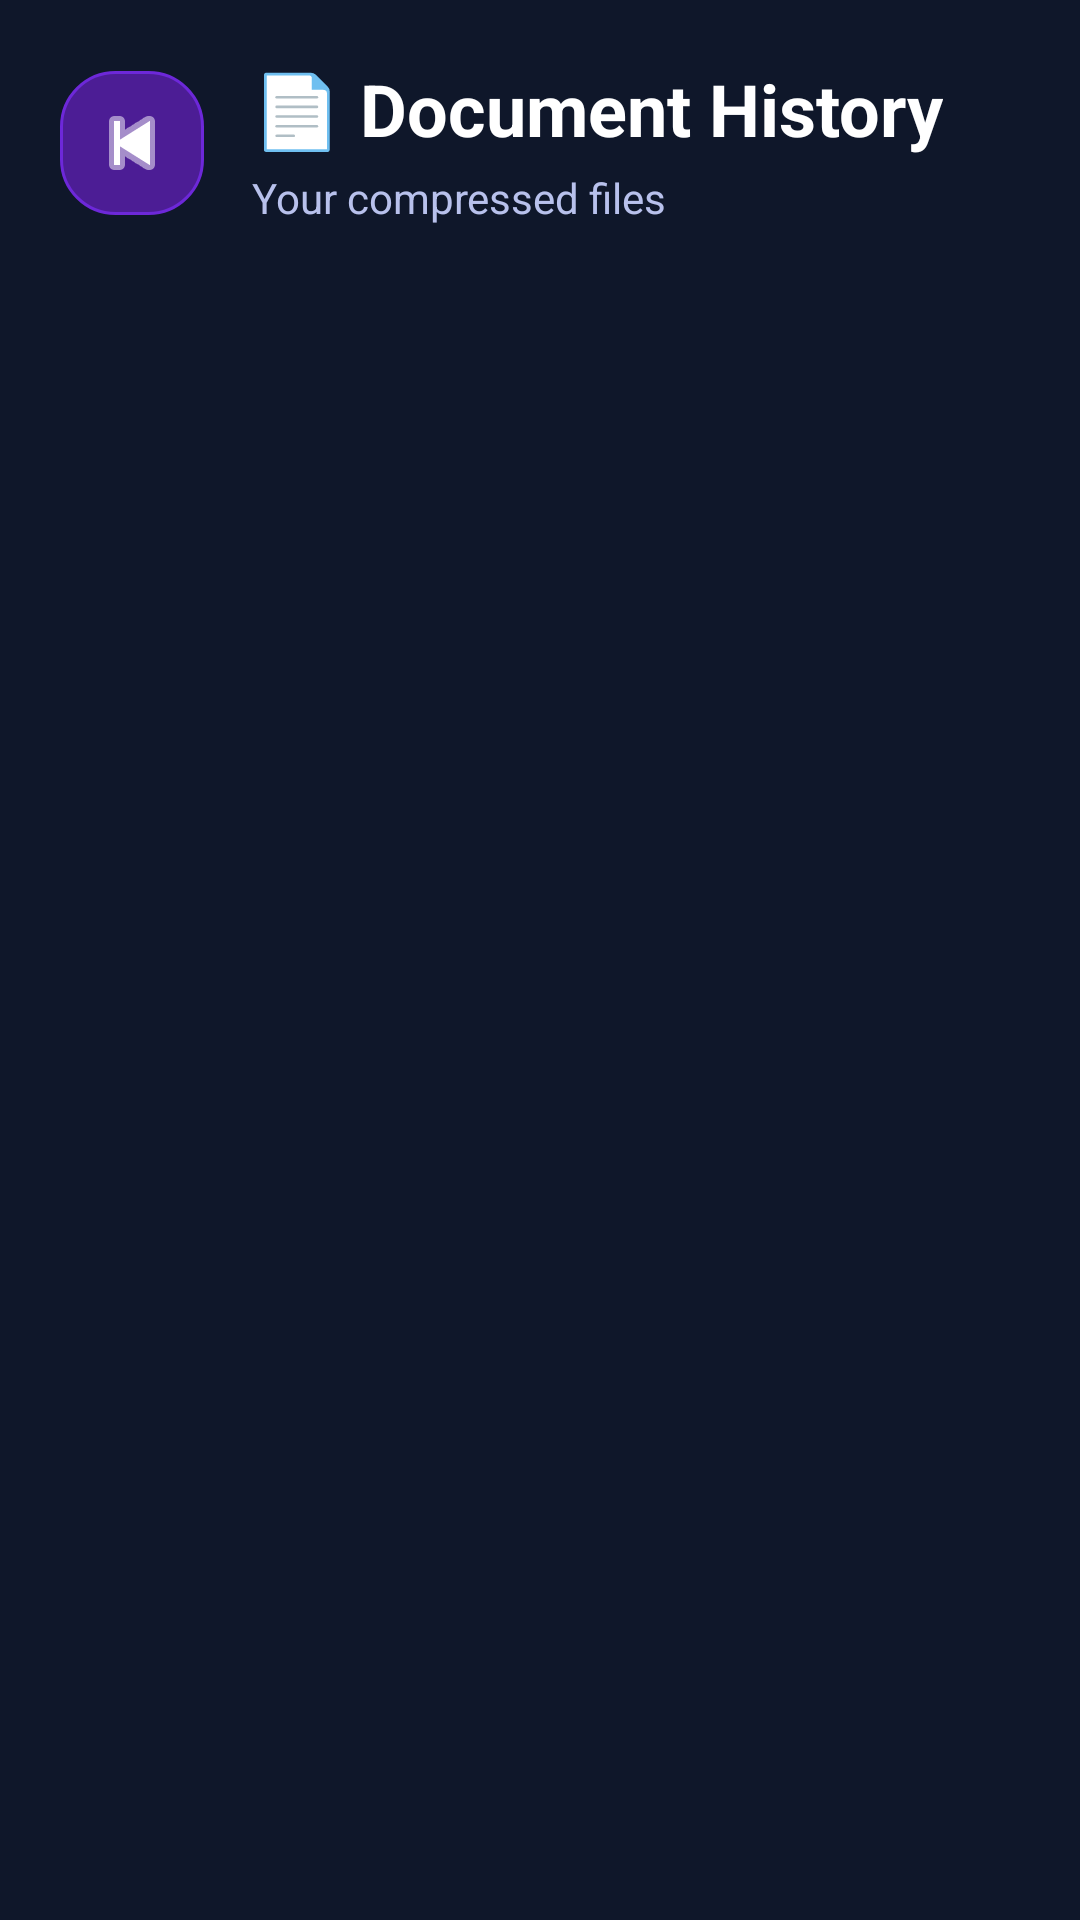

Reconstruct the res/layout file that produces this screen, plus the resources it refers to.
<!-- AndroidManifest.xml: application theme Theme.AIPhotoCompressor -->
<!-- res/layout/activity_document_history.xml -->
<?xml version="1.0" encoding="utf-8"?>
<LinearLayout xmlns:android="http://schemas.android.com/apk/res/android"
    android:layout_width="match_parent"
    android:layout_height="match_parent"
    android:orientation="vertical"
    android:padding="20dp"
    android:background="#0F172A">

    
    <LinearLayout
        android:layout_width="match_parent"
        android:layout_height="wrap_content"
        android:orientation="horizontal"
        android:gravity="center_vertical"
        android:layout_marginBottom="20dp">

        <ImageButton
            android:id="@+id/btnBackDocumentHistory"
            android:layout_width="48dp"
            android:layout_height="48dp"
            android:src="@android:drawable/ic_media_previous"
            android:background="@drawable/chip_bg"
            android:padding="10dp"
            android:tint="#FFFFFF" />

        <LinearLayout
            android:layout_width="wrap_content"
            android:layout_height="wrap_content"
            android:orientation="vertical"
            android:layout_marginStart="16dp">

            <TextView
                android:layout_width="wrap_content"
                android:layout_height="wrap_content"
                android:text="📄 Document History"
                android:textSize="24sp"
                android:textStyle="bold"
                android:textColor="#FFFFFF" />

            <TextView
                android:layout_width="wrap_content"
                android:layout_height="wrap_content"
                android:text="Your compressed files"
                android:textSize="14sp"
                android:textColor="#B8C1EC"
                android:layout_marginTop="4dp" />
        </LinearLayout>
    </LinearLayout>

    <ProgressBar
        android:id="@+id/progressBarDocumentHistory"
        android:layout_width="wrap_content"
        android:layout_height="wrap_content"
        android:layout_gravity="center"
        android:visibility="gone" />

    <TextView
        android:id="@+id/tvNoDocuments"
        android:layout_width="wrap_content"
        android:layout_height="wrap_content"
        android:text="No document history found 📂"
        android:textSize="16sp"
        android:textColor="#B8C1EC"
        android:layout_gravity="center"
        android:layout_marginTop="32dp"
        android:visibility="gone" />

    <androidx.recyclerview.widget.RecyclerView
        android:id="@+id/recyclerDocumentHistory"
        android:layout_width="match_parent"
        android:layout_height="match_parent"
        android:clipToPadding="false"
        android:paddingBottom="16dp" />

</LinearLayout>
<!-- resources referenced by this layout -->
<resources>
  <!-- drawable chip_bg (drawable) -->
  <?xml version="1.0" encoding="utf-8"?>
  <shape xmlns:android="http://schemas.android.com/apk/res/android">
      <solid android:color="#4C1D95"/>
      <corners android:radius="18dp"/>
      <stroke
          android:width="1dp"
          android:color="#6D28D9"/>
  </shape>
  <style name="Theme.AIPhotoCompressor" parent="Theme.Material3.Light.NoActionBar">
          <item name="colorPrimary">@color/primary</item>
          <item name="colorPrimaryVariant">@color/primaryDark</item>
          <item name="colorOnPrimary">@color/white</item>
  
          <item name="android:statusBarColor">@color/primaryDark</item>
  
          <item name="android:windowBackground">@color/background</item>
  
          
          <item name="android:textColorPrimary">@color/textPrimary</item>
          <item name="android:textColorSecondary">@color/textSecondary</item>
          <item name="android:textColorHint">@android:color/white</item>
          <item name="colorOnSurface">@android:color/white</item>
          <item name="colorOnBackground">@android:color/white</item>
      </style>
  <color name="primary">#7C3AED</color>
  <color name="primaryDark">#5B21B6</color>
  <color name="white">#FFFFFF</color>
  <color name="background">#F5F3FF</color>
  <color name="textPrimary">#1F2937</color>
  <color name="textSecondary">#6B7280</color>
</resources>
